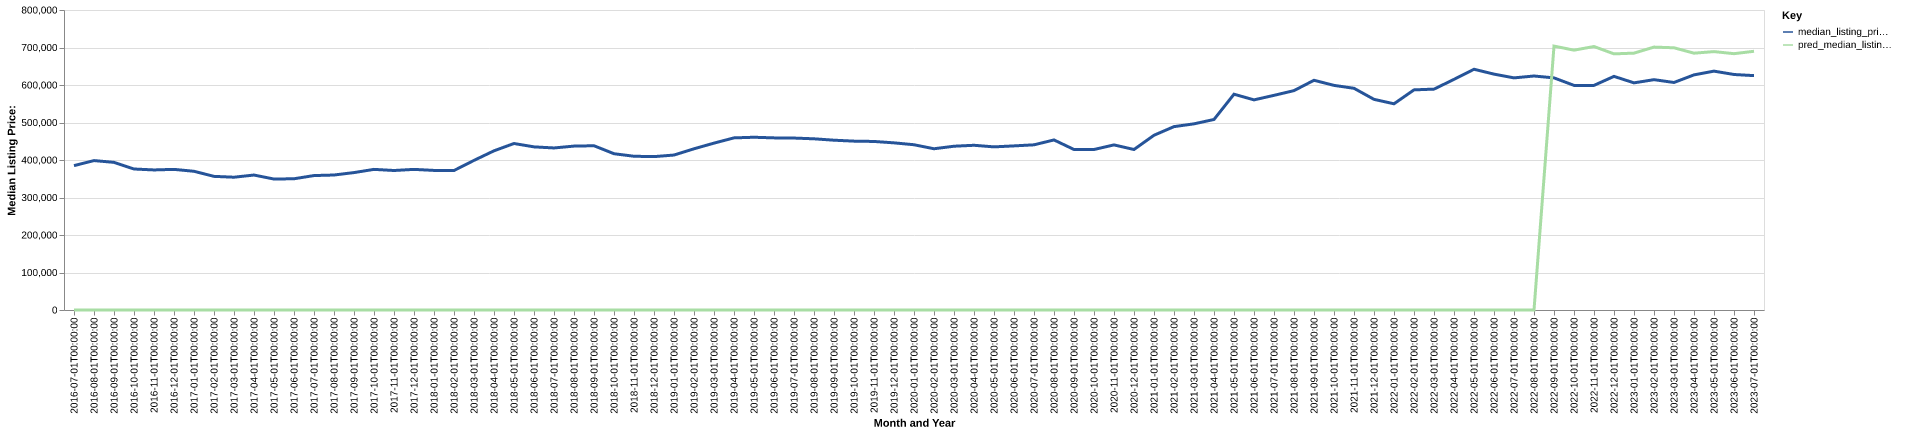

The data file committed next to this chart (first rows):
date, time_idx, median_listing_price, thirty_year_interest_rate_five, month, county_name, active_listing_count, median_days_on_market, pred_median_listing_price, month_year
2016-07-01, 0, 385000, 3.72, 7, clatsop, or, 458.0, 69.0, 0, Jul-2016
2016-08-01, 1, 398450, 3.73, 8, clatsop, or, 455.0, 81.0, 0, Aug-2016
2016-09-01, 2, 393725, 3.66, 9, clatsop, or, 443.0, 89.0, 0, Sep-2016
2016-10-01, 3, 376000, 3.64, 10, clatsop, or, 420.0, 84.0, 0, Oct-2016
2016-11-01, 4, 373500, 3.66, 11, clatsop, or, 391.0, 93.0, 0, Nov-2016
2016-12-01, 5, 375000, 3.48, 12, clatsop, or, 352.0, 110.0, 0, Dec-2016
2017-01-01, 6, 369900, 3.45, 1, clatsop, or, 320.0, 121.0, 0, Jan-2017
2017-02-01, 7, 356363, 3.5, 2, clatsop, or, 323.0, 112.0, 0, Feb-2017
2017-03-01, 8, 354113, 3.52, 3, clatsop, or, 341.0, 81.0, 0, Mar-2017
2017-04-01, 9, 359900, 4.03, 4, clatsop, or, 382.0, 65.0, 0, Apr-2017
2017-05-01, 10, 349225, 4.32, 5, clatsop, or, 419.0, 57.0, 0, May-2017
2017-06-01, 11, 349975, 4.2, 6, clatsop, or, 460.0, 61.0, 0, Jun-2017
2017-07-01, 12, 358500, 4.19, 7, clatsop, or, 487.0, 65.0, 0, Jul-2017
2017-08-01, 13, 359950, 4.3, 8, clatsop, or, 477.0, 79.0, 0, Aug-2017
2017-09-01, 14, 366450, 4.1, 9, clatsop, or, 444.0, 96.0, 0, Sep-2017
2017-10-01, 15, 375000, 4.05, 10, clatsop, or, 405.0, 108.0, 0, Oct-2017
2017-11-01, 16, 372000, 3.94, 11, clatsop, or, 347.0, 119.0, 0, Nov-2017
2017-12-01, 17, 375000, 4.03, 12, clatsop, or, 309.0, 116.0, 0, Dec-2017
2018-01-01, 18, 372225, 3.93, 1, clatsop, or, 302.0, 113.0, 0, Jan-2018
2018-02-01, 19, 371950, 3.83, 2, clatsop, or, 302.0, 94.0, 0, Feb-2018
2018-03-01, 20, 399000, 3.94, 3, clatsop, or, 313.0, 67.0, 0, Mar-2018
2018-04-01, 21, 424500, 3.95, 4, clatsop, or, 326.0, 61.0, 0, Apr-2018
2018-05-01, 22, 444000, 3.99, 5, clatsop, or, 352.0, 62.0, 0, May-2018
2018-06-01, 23, 435000, 4.15, 6, clatsop, or, 370.0, 61.0, 0, Jun-2018
2018-07-01, 24, 432125, 4.4, 7, clatsop, or, 390.0, 65.0, 0, Jul-2018
2018-08-01, 25, 437075, 4.46, 8, clatsop, or, 374.0, 70.0, 0, Aug-2018
2018-09-01, 26, 438000, 4.58, 9, clatsop, or, 360.0, 81.0, 0, Sep-2018
2018-10-01, 27, 416738, 4.66, 10, clatsop, or, 349.0, 88.0, 0, Oct-2018
2018-11-01, 28, 410000, 4.62, 11, clatsop, or, 313.0, 104.0, 0, Nov-2018
2018-12-01, 29, 409000, 4.54, 12, clatsop, or, 291.0, 113.0, 0, Dec-2018
2019-01-01, 30, 413225, 4.6, 1, clatsop, or, 257.0, 120.0, 0, Jan-2019
2019-02-01, 31, 429900, 4.72, 2, clatsop, or, 249.0, 113.0, 0, Feb-2019
2019-03-01, 32, 445000, 4.9, 3, clatsop, or, 261.0, 85.0, 0, Mar-2019
2019-04-01, 33, 459000, 4.94, 4, clatsop, or, 287.0, 52.0, 0, Apr-2019
2019-05-01, 34, 460675, 4.75, 5, clatsop, or, 312.0, 47.0, 0, May-2019
2019-06-01, 35, 459000, 4.51, 6, clatsop, or, 336.0, 58.0, 0, Jun-2019
2019-07-01, 36, 458500, 4.41, 7, clatsop, or, 355.0, 67.0, 0, Jul-2019
2019-08-01, 37, 456518, 4.41, 8, clatsop, or, 335.0, 76.0, 0, Aug-2019
2019-09-01, 38, 452795, 4.2, 9, clatsop, or, 307.0, 85.0, 0, Sep-2019
2019-10-01, 39, 450314, 4.14, 10, clatsop, or, 288.0, 87.0, 0, Oct-2019
2019-11-01, 40, 449450, 3.84, 11, clatsop, or, 260.0, 88.0, 0, Nov-2019
2019-12-01, 41, 445725, 3.81, 12, clatsop, or, 248.0, 96.0, 0, Dec-2019
2020-01-01, 42, 440713, 3.75, 1, clatsop, or, 220.0, 100.0, 0, Jan-2020
2020-02-01, 43, 430000, 3.73, 2, clatsop, or, 217.0, 91.0, 0, Feb-2020
2020-03-01, 44, 436750, 3.78, 3, clatsop, or, 237.0, 63.0, 0, Mar-2020
2020-04-01, 45, 439250, 3.75, 4, clatsop, or, 240.0, 68.0, 0, Apr-2020
2020-05-01, 46, 435000, 3.74, 5, clatsop, or, 232.0, 85.0, 0, May-2020
2020-06-01, 47, 437625, 3.72, 6, clatsop, or, 216.0, 93.0, 0, Jun-2020
2020-07-01, 48, 440475, 3.49, 7, clatsop, or, 194.0, 64.0, 0, Jul-2020
2020-08-01, 49, 453500, 3.65, 8, clatsop, or, 170.0, 62.0, 0, Aug-2020
2020-09-01, 50, 428000, 3.33, 9, clatsop, or, 148.0, 53.0, 0, Sep-2020
2020-10-01, 51, 428000, 3.28, 10, clatsop, or, 120.0, 75.0, 0, Oct-2020
2020-11-01, 52, 440250, 3.21, 11, clatsop, or, 102.0, 78.0, 0, Nov-2020
2020-12-01, 53, 428000, 3.07, 12, clatsop, or, 89.0, 79.0, 0, Dec-2020
2021-01-01, 54, 466000, 2.99, 1, clatsop, or, 92.0, 66.0, 0, Jan-2021
2021-02-01, 55, 489000, 2.93, 2, clatsop, or, 77.0, 44.0, 0, Feb-2021
2021-03-01, 56, 496425, 2.88, 3, clatsop, or, 72.0, 47.0, 0, Mar-2021
2021-04-01, 57, 508075, 2.84, 4, clatsop, or, 63.0, 39.0, 0, Apr-2021
2021-05-01, 58, 575450, 2.71, 5, clatsop, or, 81.0, 26.0, 0, May-2021
2021-06-01, 59, 560350, 2.79, 6, clatsop, or, 112.0, 33.0, 0, Jun-2021
... 25 more rows
